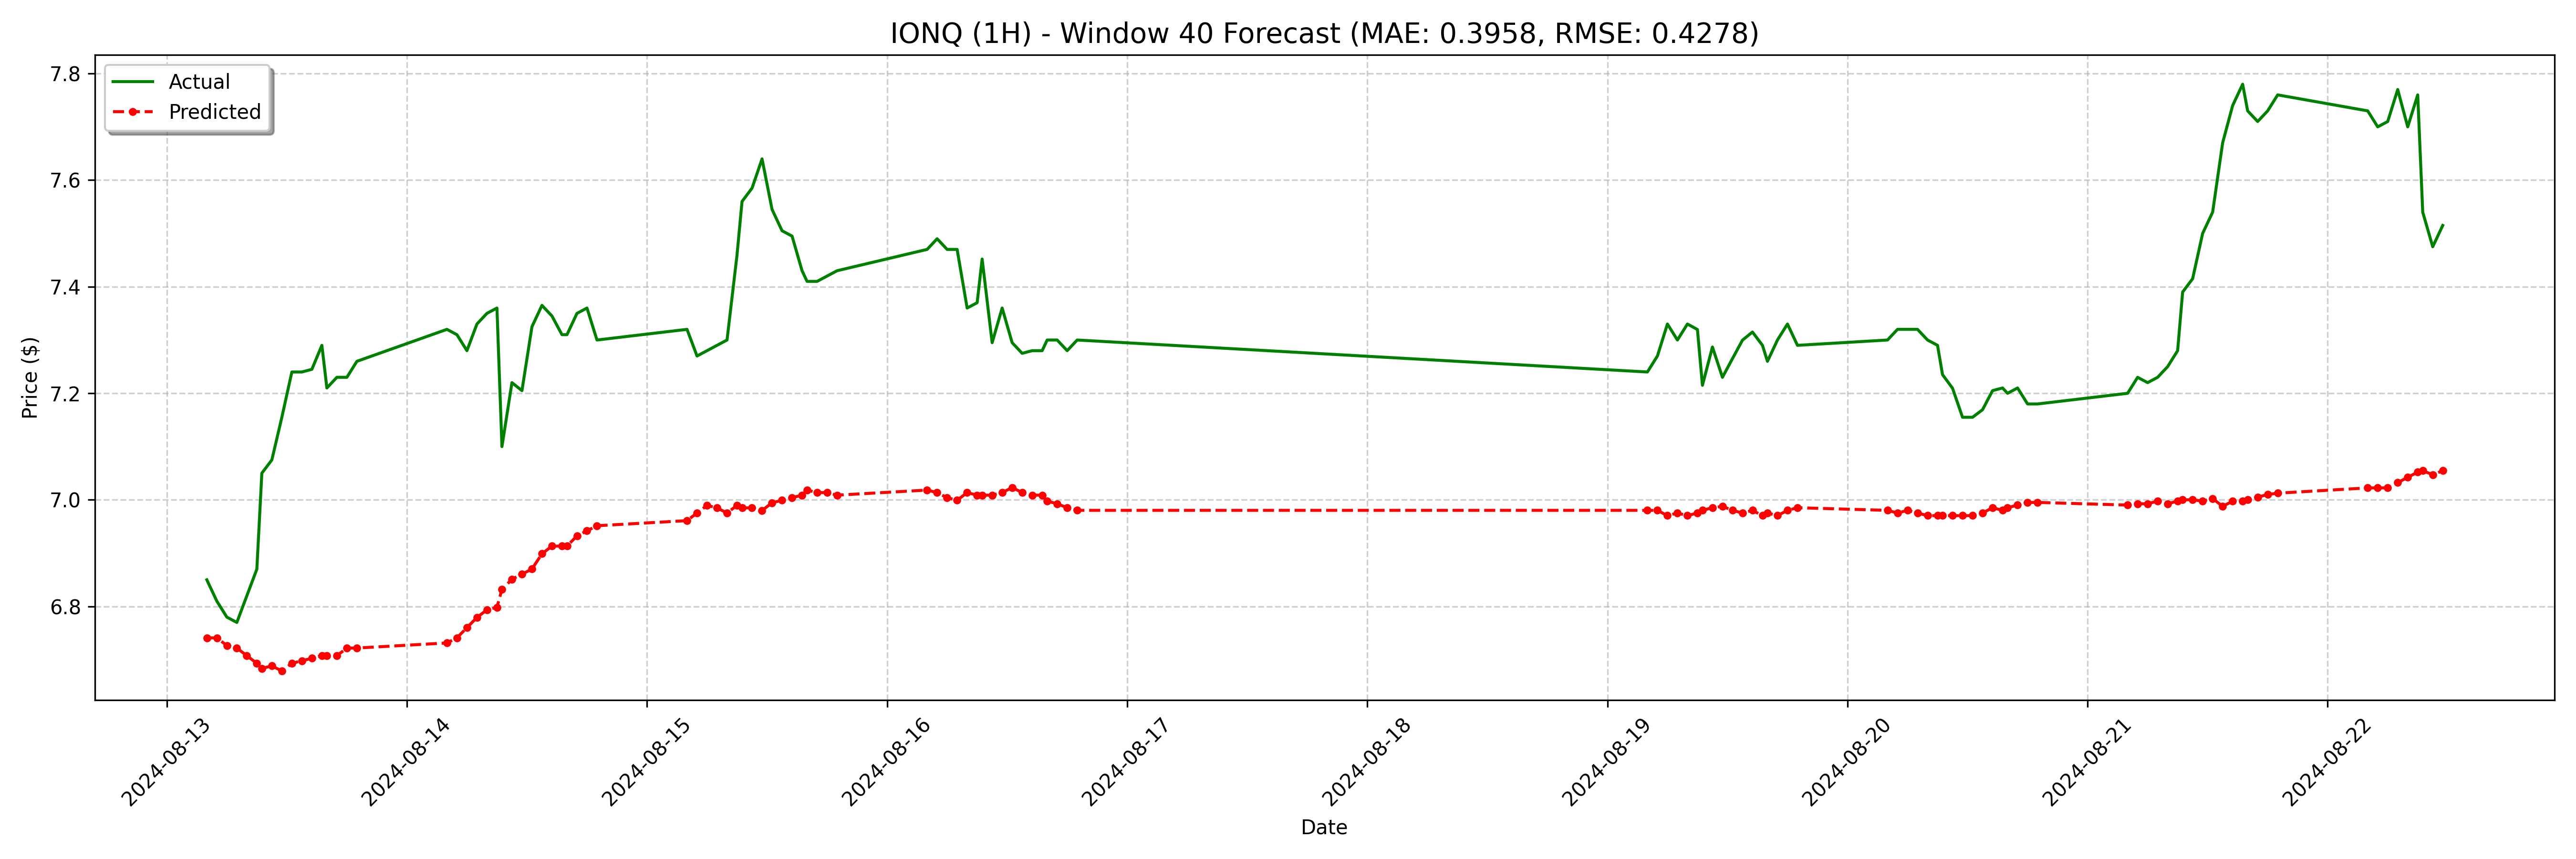

The file beside this chart, header and first rows:
date, actual, forecast
2024-08-13 04:00:00-04:00, 6.85, 6.741
2024-08-13 05:00:00-04:00, 6.81, 6.741
2024-08-13 06:00:00-04:00, 6.78, 6.727
2024-08-13 07:00:00-04:00, 6.77, 6.722
2024-08-13 08:00:00-04:00, 6.82, 6.708
2024-08-13 09:00:00-04:00, 6.87, 6.693
2024-08-13 09:30:00-04:00, 7.05, 6.684
2024-08-13 10:30:00-04:00, 7.075, 6.688
2024-08-13 11:30:00-04:00, 7.155, 6.679
2024-08-13 12:30:00-04:00, 7.24, 6.693
2024-08-13 13:30:00-04:00, 7.24, 6.698
2024-08-13 14:30:00-04:00, 7.245, 6.703
2024-08-13 15:30:00-04:00, 7.29, 6.708
2024-08-13 16:00:00-04:00, 7.21, 6.708
2024-08-13 17:00:00-04:00, 7.23, 6.708
2024-08-13 18:00:00-04:00, 7.23, 6.722
2024-08-13 19:00:00-04:00, 7.26, 6.722
2024-08-14 04:00:00-04:00, 7.32, 6.732
2024-08-14 05:00:00-04:00, 7.31, 6.741
2024-08-14 06:00:00-04:00, 7.28, 6.76
2024-08-14 07:00:00-04:00, 7.33, 6.779
2024-08-14 08:00:00-04:00, 7.35, 6.794
2024-08-14 09:00:00-04:00, 7.36, 6.798
2024-08-14 09:30:00-04:00, 7.1, 6.832
2024-08-14 10:30:00-04:00, 7.22, 6.851
2024-08-14 11:30:00-04:00, 7.205, 6.861
2024-08-14 12:30:00-04:00, 7.325, 6.87
2024-08-14 13:30:00-04:00, 7.365, 6.899
2024-08-14 14:30:00-04:00, 7.345, 6.913
2024-08-14 15:30:00-04:00, 7.31, 6.913
2024-08-14 16:00:00-04:00, 7.31, 6.913
2024-08-14 17:00:00-04:00, 7.35, 6.932
2024-08-14 18:00:00-04:00, 7.36, 6.942
2024-08-14 19:00:00-04:00, 7.3, 6.951
2024-08-15 04:00:00-04:00, 7.32, 6.961
2024-08-15 05:00:00-04:00, 7.27, 6.975
2024-08-15 06:00:00-04:00, 7.28, 6.99
2024-08-15 07:00:00-04:00, 7.29, 6.985
2024-08-15 08:00:00-04:00, 7.3, 6.975
2024-08-15 09:00:00-04:00, 7.46, 6.99
2024-08-15 09:30:00-04:00, 7.56, 6.985
2024-08-15 10:30:00-04:00, 7.585, 6.985
2024-08-15 11:30:00-04:00, 7.64, 6.98
2024-08-15 12:30:00-04:00, 7.545, 6.995
2024-08-15 13:30:00-04:00, 7.505, 6.999
2024-08-15 14:30:00-04:00, 7.495, 7.004
2024-08-15 15:30:00-04:00, 7.43, 7.009
2024-08-15 16:00:00-04:00, 7.41, 7.018
2024-08-15 17:00:00-04:00, 7.41, 7.014
2024-08-15 18:00:00-04:00, 7.42, 7.014
2024-08-15 19:00:00-04:00, 7.43, 7.009
2024-08-16 04:00:00-04:00, 7.47, 7.018
2024-08-16 05:00:00-04:00, 7.49, 7.014
2024-08-16 06:00:00-04:00, 7.47, 7.004
2024-08-16 07:00:00-04:00, 7.47, 6.999
2024-08-16 08:00:00-04:00, 7.36, 7.014
2024-08-16 09:00:00-04:00, 7.37, 7.009
2024-08-16 09:30:00-04:00, 7.452, 7.009
2024-08-16 10:30:00-04:00, 7.295, 7.009
2024-08-16 11:30:00-04:00, 7.36, 7.014
... 68 more rows
